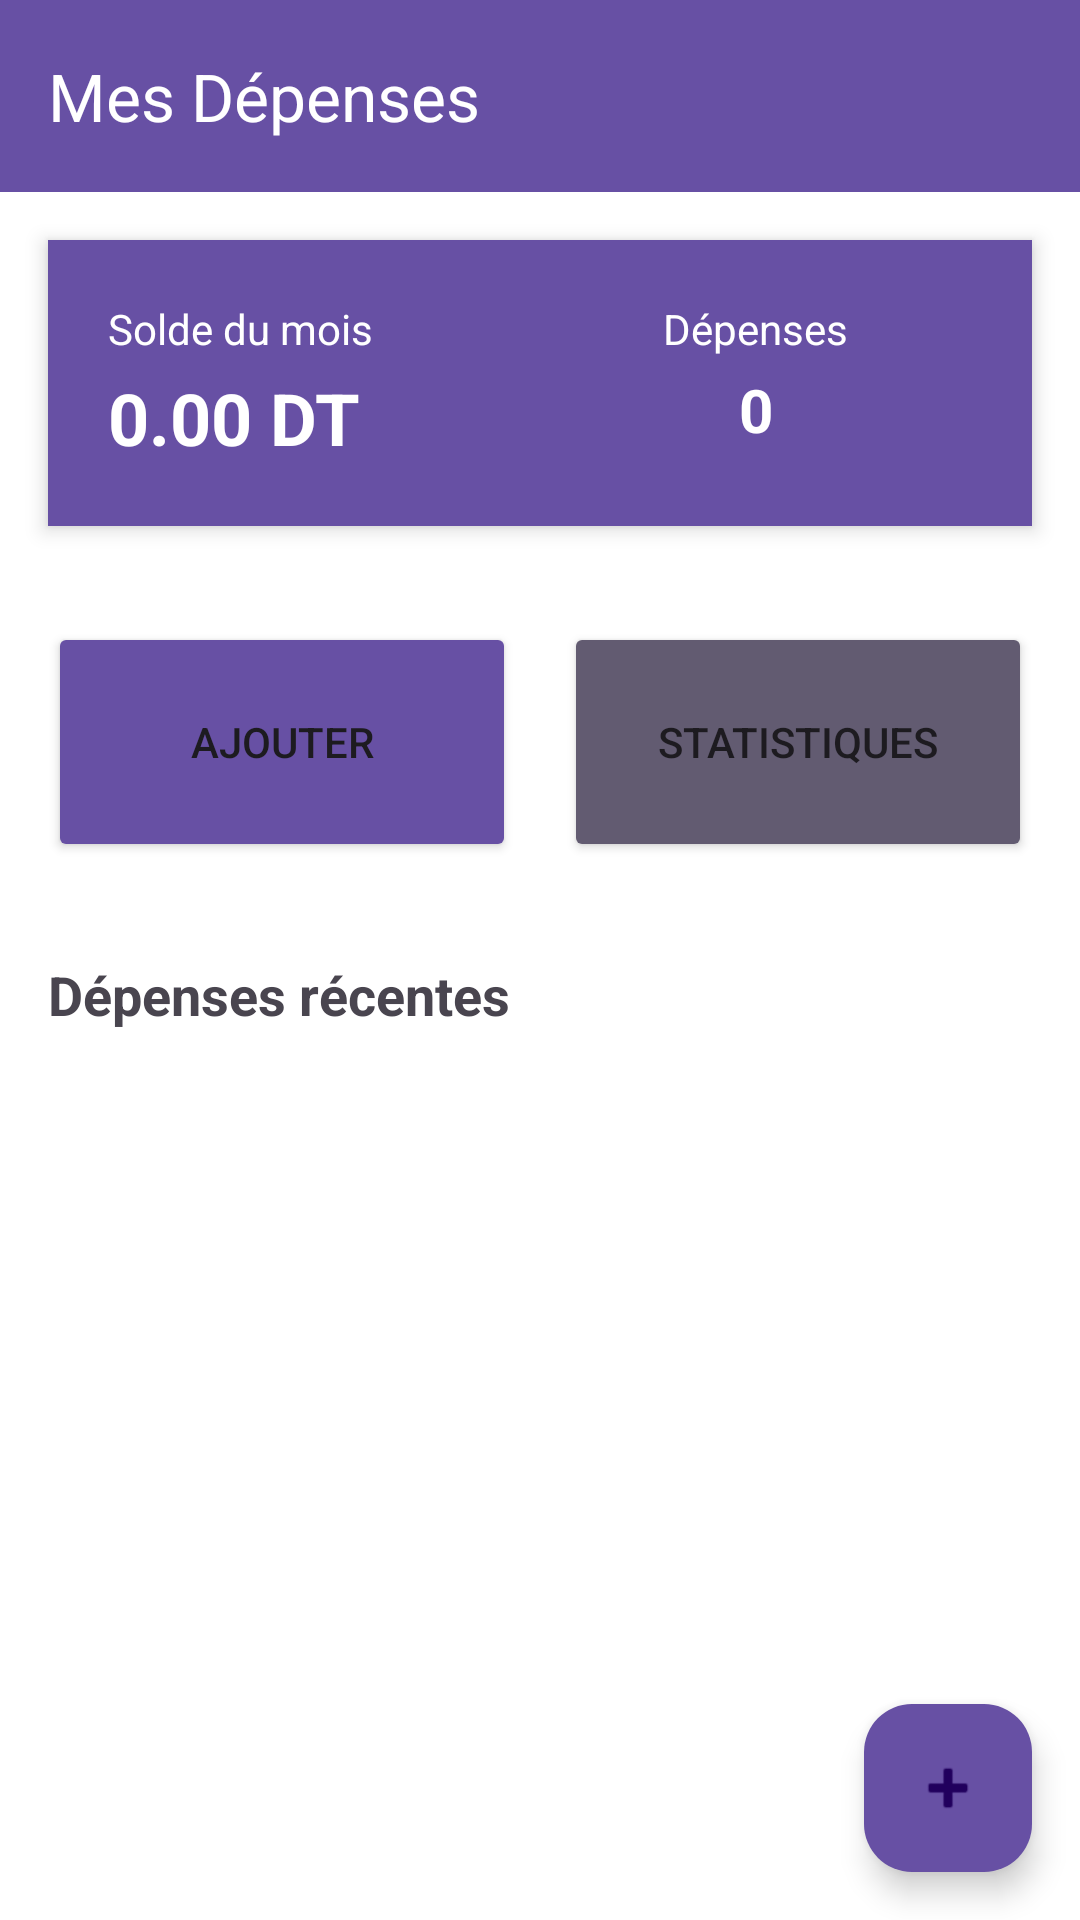

Android layout source for this screen:
<!-- AndroidManifest.xml: application theme Theme.CashBuddy -->
<!-- res/layout/activity_main.xml -->
<?xml version="1.0" encoding="utf-8"?>
<LinearLayout xmlns:android="http://schemas.android.com/apk/res/android"
    xmlns:app="http://schemas.android.com/apk/res-auto"
    xmlns:tools="http://schemas.android.com/tools"
    android:layout_width="match_parent"
    android:layout_height="match_parent"
    android:background="@color/white"
    android:orientation="vertical">

    
    <androidx.appcompat.widget.Toolbar
        android:id="@+id/mainToolbar"
        android:layout_width="match_parent"
        android:layout_height="?attr/actionBarSize"
        android:background="@color/primary"
        app:title="Mes Dépenses"
        app:titleTextColor="@color/white" />

    
    <LinearLayout
        android:layout_width="match_parent"
        android:layout_height="wrap_content"
        android:orientation="horizontal"
        android:background="@color/primary"
        android:padding="20dp"
        android:layout_margin="16dp"
        android:elevation="4dp">

        <LinearLayout
            android:layout_width="0dp"
            android:layout_height="wrap_content"
            android:layout_weight="1"
            android:orientation="vertical">

            <TextView
                android:layout_width="wrap_content"
                android:layout_height="wrap_content"
                android:text="Solde du mois"
                android:textColor="@color/white"
                android:textSize="14sp" />

            <TextView
                android:id="@+id/totalExpenses"
                android:layout_width="wrap_content"
                android:layout_height="wrap_content"
                android:text="0.00 DT"
                android:textColor="@color/white"
                android:textSize="24sp"
                android:textStyle="bold"
                android:layout_marginTop="4dp" />

        </LinearLayout>

        <LinearLayout
            android:layout_width="0dp"
            android:layout_height="wrap_content"
            android:layout_weight="1"
            android:orientation="vertical"
            android:gravity="center">

            <TextView
                android:layout_width="wrap_content"
                android:layout_height="wrap_content"
                android:text="Dépenses"
                android:textColor="@color/white"
                android:textSize="14sp" />

            <TextView
                android:id="@+id/nbDepenses"
                android:layout_width="wrap_content"
                android:layout_height="wrap_content"
                android:text="0"
                android:textColor="@color/white"
                android:textSize="20sp"
                android:textStyle="bold"
                android:layout_marginTop="4dp" />

        </LinearLayout>

    </LinearLayout>

    
    <LinearLayout
        android:layout_width="match_parent"
        android:layout_height="wrap_content"
        android:orientation="horizontal"
        android:padding="16dp">

        <Button
            android:layout_width="0dp"
            android:layout_height="80dp"
            android:layout_weight="1"
            android:layout_marginEnd="8dp"
            android:text="Ajouter"
            android:onClick="onAddExpenseClick"
            android:backgroundTint="@color/primary" />

        <Button
            android:layout_width="0dp"
            android:layout_height="80dp"
            android:layout_weight="1"
            android:layout_marginStart="8dp"
            android:text="Statistiques"
            android:onClick="onStatsClick"
            android:backgroundTint="@color/secondary" />

    </LinearLayout>

    
    <TextView
        android:layout_width="match_parent"
        android:layout_height="wrap_content"
        android:text="Dépenses récentes"
        android:textSize="18sp"
        android:textStyle="bold"
        android:padding="16dp" />

    
    <androidx.recyclerview.widget.RecyclerView
        android:id="@+id/expenseRecyclerView"
        android:layout_width="match_parent"
        android:layout_height="0dp"
        android:layout_weight="1"
        android:padding="8dp" />

    
    <LinearLayout
        android:id="@+id/emptyState"
        android:layout_width="match_parent"
        android:layout_height="match_parent"
        android:orientation="vertical"
        android:gravity="center"
        android:visibility="gone"
        android:padding="40dp">

        <TextView
            android:id="@+id/emptyMsg"
            android:layout_width="wrap_content"
            android:layout_height="wrap_content"
            android:text="Aucune dépense enregistrée"
            android:textSize="16sp"
            android:textColor="@color/gray"
            android:textStyle="bold"
            android:layout_marginBottom="8dp" />

        <TextView
            android:layout_width="wrap_content"
            android:layout_height="wrap_content"
            android:text="Commencez par ajouter votre première dépense"
            android:textSize="14sp"
            android:textColor="@color/gray"
            android:gravity="center" />

    </LinearLayout>

    
    <com.google.android.material.floatingactionbutton.FloatingActionButton
        android:id="@+id/addExpenseFab"
        android:layout_width="wrap_content"
        android:layout_height="wrap_content"
        android:layout_gravity="bottom|end"
        android:layout_margin="16dp"
        android:src="@android:drawable/ic_input_add"
        app:backgroundTint="@color/primary" />

</LinearLayout>
<!-- resources referenced by this layout -->
<resources>
  <color name="gray">#FF757575</color>
  <color name="primary">#6750A4</color>
  <color name="secondary">#625B71</color>
  <color name="white">#FFFFFFFF</color>
  <style name="Theme.CashBuddy" parent="Theme.Material3.DayNight.NoActionBar">
          
          <item name="colorPrimary">@color/primary</item>
          <item name="colorPrimaryContainer">@color/primary_container</item>
          <item name="colorOnPrimary">@color/on_primary</item>
          
          <item name="colorSecondary">@color/secondary</item>
          <item name="colorSecondaryContainer">@color/secondary_container</item>
          <item name="colorOnSecondary">@color/on_secondary</item>
          
          <item name="android:statusBarColor">?attr/colorPrimaryVariant</item>
          
      </style>
  <color name="primary_container">#EADDFF</color>
  <color name="on_primary">#FFFFFF</color>
  <color name="secondary_container">#E8DEF8</color>
  <color name="on_secondary">#FFFFFF</color>
</resources>
